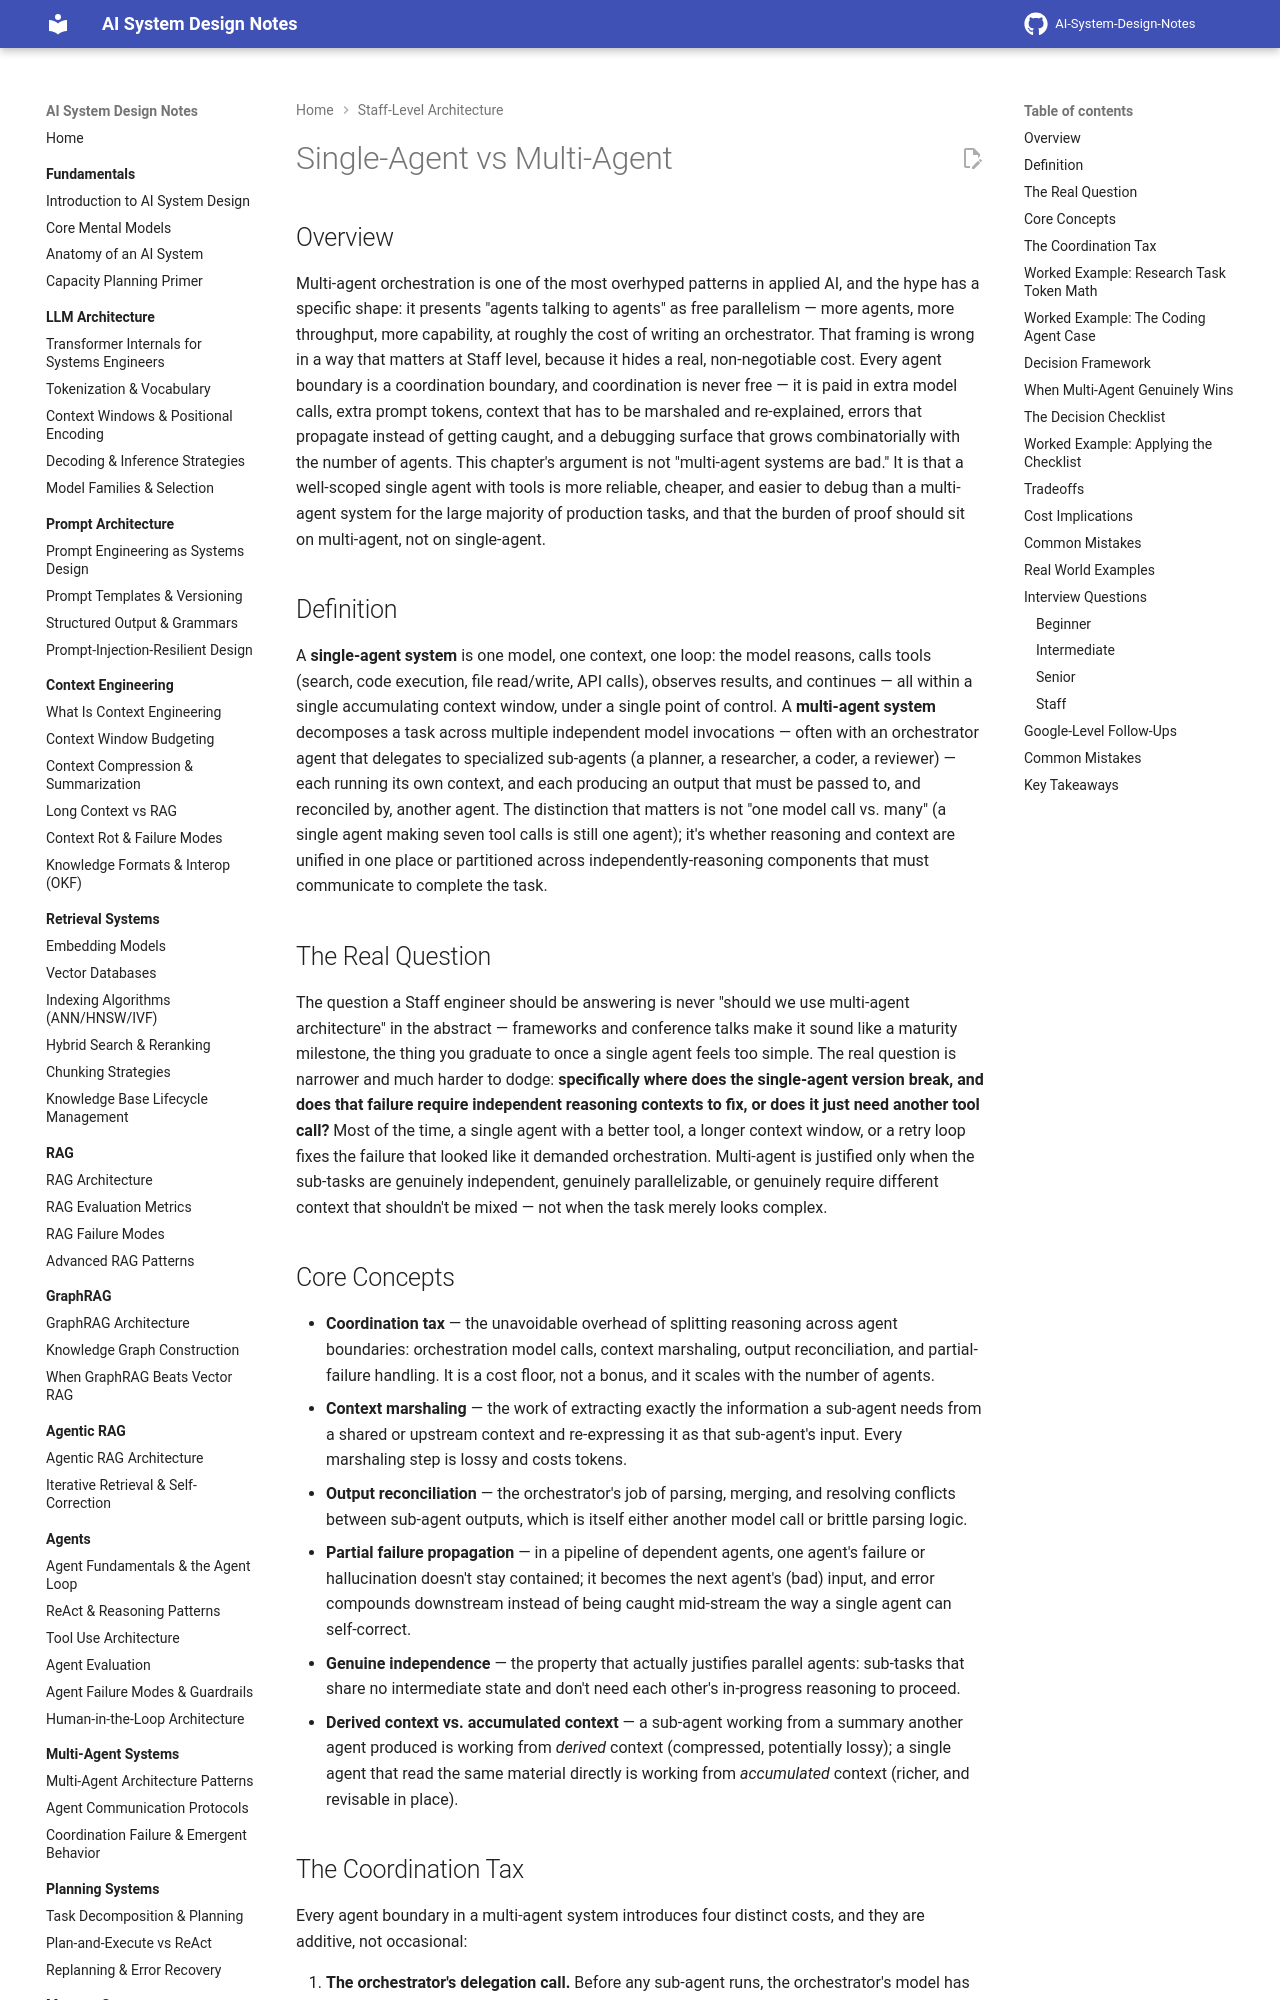

repository: GyanendraChaubey/AI-System-Design-Notes · page: 23-staff-level-architecture/05-single-agent-vs-multi-agent/index.html · generator: mkdocs

# Single-Agent vs Multi-Agent

## Overview

Multi-agent orchestration is one of the most overhyped patterns in applied AI, and the hype has a specific shape: it presents "agents talking to agents" as free parallelism — more agents, more throughput, more capability, at roughly the cost of writing an orchestrator. That framing is wrong in a way that matters at Staff level, because it hides a real, non-negotiable cost. Every agent boundary is a coordination boundary, and coordination is never free — it is paid in extra model calls, extra prompt tokens, context that has to be marshaled and re-explained, errors that propagate instead of getting caught, and a debugging surface that grows combinatorially with the number of agents. This chapter's argument is not "multi-agent systems are bad." It is that a well-scoped single agent with tools is more reliable, cheaper, and easier to debug than a multi-agent system for the large majority of production tasks, and that the burden of proof should sit on multi-agent, not on single-agent.

## Definition

A **single-agent system** is one model, one context, one loop: the model reasons, calls tools (search, code execution, file read/write, API calls), observes results, and continues — all within a single accumulating context window, under a single point of control. A **multi-agent system** decomposes a task across multiple independent model invocations — often with an orchestrator agent that delegates to specialized sub-agents (a planner, a researcher, a coder, a reviewer) — each running its own context, and each producing an output that must be passed to, and reconciled by, another agent. The distinction that matters is not "one model call vs. many" (a single agent making seven tool calls is still one agent); it's whether reasoning and context are unified in one place or partitioned across independently-reasoning components that must communicate to complete the task.

## The Real Question

The question a Staff engineer should be answering is never "should we use multi-agent architecture" in the abstract — frameworks and conference talks make it sound like a maturity milestone, the thing you graduate to once a single agent feels too simple. The real question is narrower and much harder to dodge: **specifically where does the single-agent version break, and does that failure require independent reasoning contexts to fix, or does it just need another tool call?** Most of the time, a single agent with a better tool, a longer context window, or a retry loop fixes the failure that looked like it demanded orchestration. Multi-agent is justified only when the sub-tasks are genuinely independent, genuinely parallelizable, or genuinely require different context that shouldn't be mixed — not when the task merely looks complex.

## Core Concepts

- **Coordination tax** — the unavoidable overhead of splitting reasoning across agent boundaries: orchestration model calls, context marshaling, output reconciliation, and partial-failure handling. It is a cost floor, not a bonus, and it scales with the number of agents.
- **Context marshaling** — the work of extracting exactly the information a sub-agent needs from a shared or upstream context and re-expressing it as that sub-agent's input. Every marshaling step is lossy and costs tokens.
- **Output reconciliation** — the orchestrator's job of parsing, merging, and resolving conflicts between sub-agent outputs, which is itself either another model call or brittle parsing logic.
- **Partial failure propagation** — in a pipeline of dependent agents, one agent's failure or hallucination doesn't stay contained; it becomes the next agent's (bad) input, and error compounds downstream instead of being caught mid-stream the way a single agent can self-correct.
- **Genuine independence** — the property that actually justifies parallel agents: sub-tasks that share no intermediate state and don't need each other's in-progress reasoning to proceed.
- **Derived context vs. accumulated context** — a sub-agent working from a summary another agent produced is working from *derived* context (compressed, potentially lossy); a single agent that read the same material directly is working from *accumulated* context (richer, and revisable in place).
